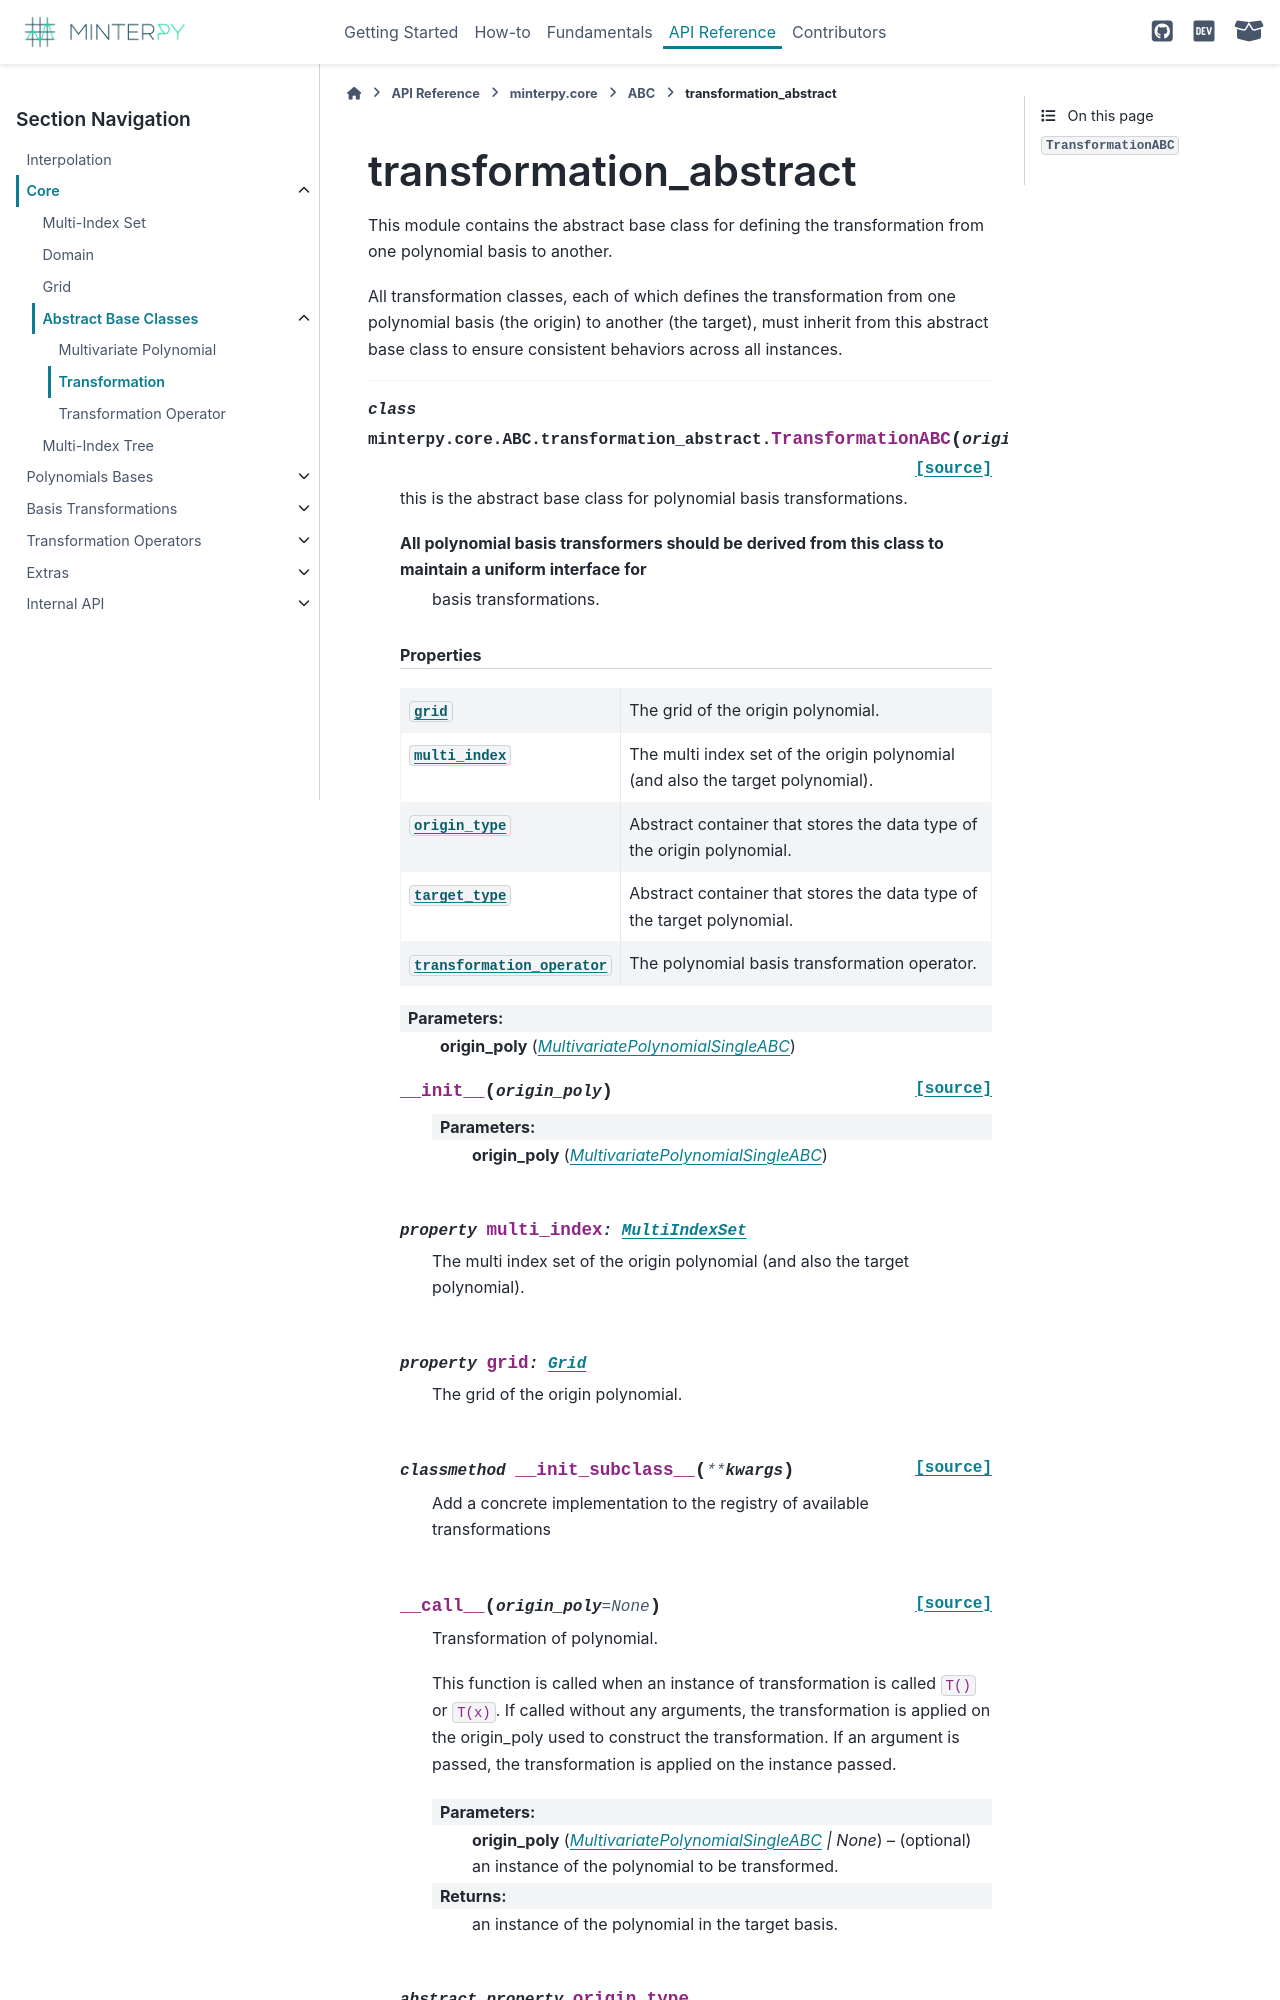

repository: minterpy-project/minterpy · page: latest/api/core/ABC/abc-transformation.html · generator: sphinx

=======================
transformation_abstract
=======================

.. currentmodule:: minterpy.core.ABC.transformation_abstract

.. automodule:: minterpy.core.ABC.transformation_abstract

.. autoclass:: TransformationABC
   :members:
   :p
